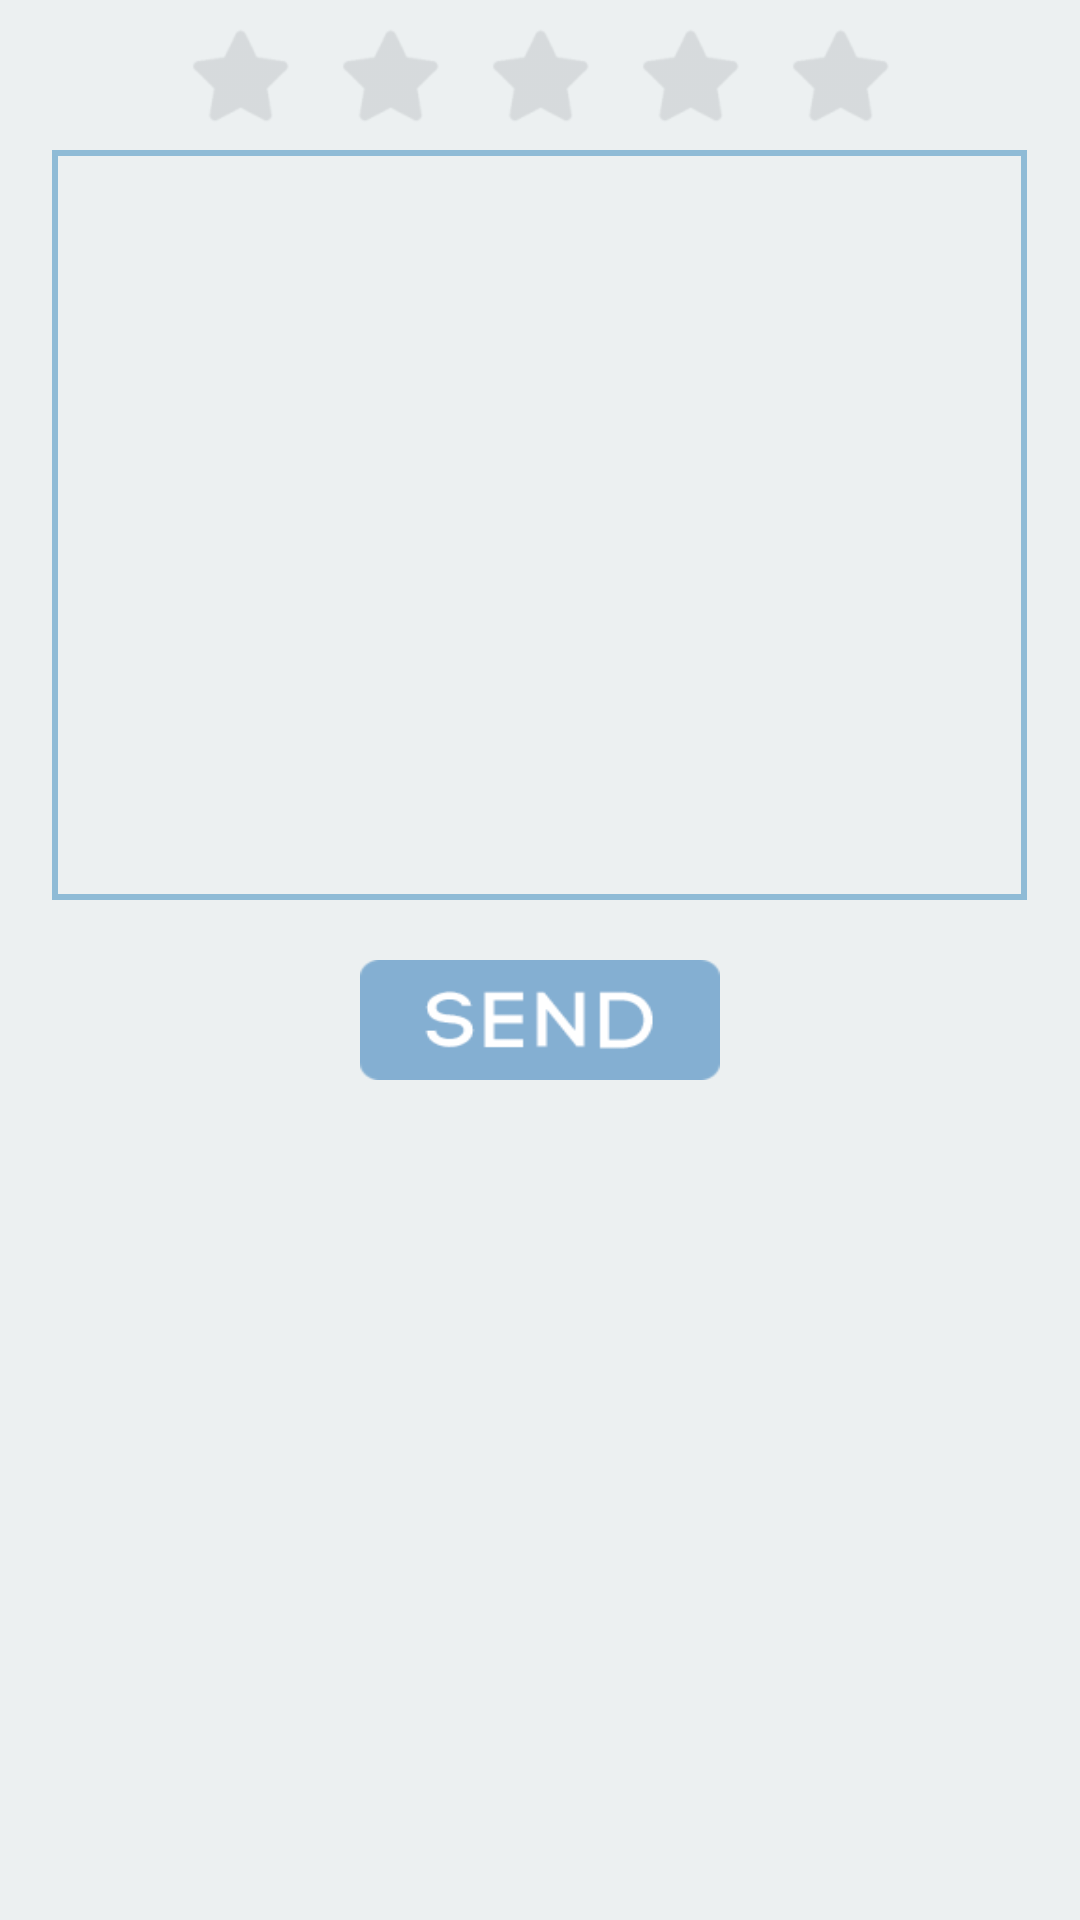

Write the Android layout XML for this screen, with the resource values it uses.
<!-- AndroidManifest.xml: application theme AppTheme -->
<!-- res/layout/sug_frg_layout.xml -->
<?xml version="1.0" encoding="utf-8"?>
<RelativeLayout xmlns:android="http://schemas.android.com/apk/res/android"
    xmlns:app="http://schemas.android.com/apk/res-auto"
    android:layout_width="match_parent"
    android:layout_height="match_parent"
    android:background="@color/cardview_shadow_start_color"
    android:orientation="vertical">

    <LinearLayout
        android:layout_width="match_parent"
        android:layout_height="match_parent"
        android:layout_alignParentStart="true"
        android:layout_alignParentTop="true"
        android:background="@color/colorBackground"
        android:gravity="center_horizontal"
        android:orientation="vertical">

        <LinearLayout
            android:layout_width="wrap_content"
            android:layout_height="50dp"
            android:gravity="center_horizontal"
            android:orientation="horizontal">

            <LinearLayout
                android:layout_width="50dp"
                android:layout_height="50dp"
                android:gravity="center_horizontal"
                android:orientation="horizontal">

                <ImageButton
                    android:id="@+id/imgbtn001"
                    android:layout_width="50dp"
                    android:layout_height="50dp"
                    android:background="@color/colorBackground"
                    android:scaleType="centerCrop"
                    android:src="@drawable/star_selector" />

            </LinearLayout>

            <LinearLayout
                android:layout_width="50dp"
                android:layout_height="match_parent"
                android:gravity="center_horizontal"
                android:orientation="horizontal">

                <ImageButton
                    android:id="@+id/imgbtn002"
                    android:layout_width="50dp"
                    android:layout_height="50dp"
                    android:background="@color/colorBackground"
                    android:scaleType="centerCrop"
                    android:src="@drawable/star_selector" />

            </LinearLayout>

            <LinearLayout
                android:layout_width="50dp"
                android:layout_height="match_parent"
                android:gravity="center_horizontal"
                android:orientation="horizontal">

                <ImageButton
                    android:id="@+id/imgbtn003"
                    android:layout_width="50dp"
                    android:layout_height="50dp"
                    android:background="@color/colorBackground"
                    android:scaleType="centerCrop"
                    android:src="@drawable/star_selector" />

            </LinearLayout>

            <LinearLayout
                android:layout_width="50dp"
                android:layout_height="match_parent"
                android:gravity="center_horizontal"
                android:orientation="horizontal">

                <ImageButton
                    android:id="@+id/imgbtn004"
                    android:layout_width="50dp"
                    android:layout_height="50dp"
                    android:background="@color/colorBackground"
                    android:scaleType="centerCrop"
                    android:src="@drawable/star_selector" />

            </LinearLayout>

            <LinearLayout
                android:layout_width="50dp"
                android:layout_height="50dp"
                android:gravity="center_horizontal"
                android:orientation="horizontal">

                <ImageButton
                    android:id="@+id/imgbtn005"
                    android:layout_width="50dp"
                    android:layout_height="50dp"
                    android:background="@color/colorBackground"
                    android:scaleType="centerCrop"
                    android:src="@drawable/star_selector" />

            </LinearLayout>

        </LinearLayout>

        <EditText
            android:id="@+id/feedBack_editText"
            android:layout_width="325dp"
            android:layout_height="250dp"
            android:background="@drawable/cardview_border_color"
            android:gravity="top"

            android:inputType="text|textMultiLine|textLongMessage"
            android:paddingBottom="5dp"
            android:paddingLeft="5dp"
            android:paddingRight="5dp"
            android:paddingTop="5dp"
            android:scrollbars="vertical" />

        <ImageView
            android:id="@+id/send_imageView"
            android:layout_width="120dp"
            android:layout_height="40dp"
            android:layout_marginTop="20dp"
            android:clickable="true"
            android:scaleType="fitXY"
            app:srcCompat="@drawable/send_icon" />

    </LinearLayout>

</RelativeLayout>
<!-- resources referenced by this layout -->
<resources>
  <color name="colorBackground">#ECF0F1</color>
  <!-- drawable cardview_border_color (drawable) -->
  <?xml version="1.0" encoding="UTF-8"?>
  <shape xmlns:android="http://schemas.android.com/apk/res/android">
      <solid android:color="@color/colorBackground"/>
      <stroke android:width="2dip" android:color="#8fbbd6" />
      <padding android:left="0dip" android:top="0dip" android:right="0dip" android:bottom="0dip" />
  </shape>
  <!-- drawable send_icon: png bitmap (drawable, 2512 bytes) -->
  <!-- drawable star_selector (drawable) -->
  <?xml version="1.0" encoding="utf-8"?>
  <selector xmlns:android="http://schemas.android.com/apk/res/android">
      <item
          android:state_selected="true"
          android:drawable="@drawable/star_light" />
      <item
          android:state_selected="false"
          android:drawable="@drawable/star_dark" />
  </selector>
  <style name="AppTheme" parent="Theme.AppCompat.Light.NoActionBar">
          
          <item name="colorPrimary">@color/colorPrimary</item>
          <item name="colorPrimaryDark">@color/colorPrimaryDark</item>
          <item name="colorAccent">@color/colorAccent</item>
      </style>
  <!-- drawable star_light: png bitmap (drawable-hdpi, 710 bytes) -->
  <!-- drawable star_dark: png bitmap (drawable-hdpi, 691 bytes) -->
  <color name="colorPrimary">#4787b0</color>
  <color name="colorPrimaryDark">#4787b0</color>
  <color name="colorAccent">#2980b9</color>
</resources>
